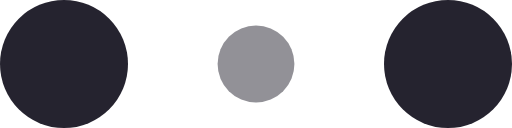
t = 0.00 s
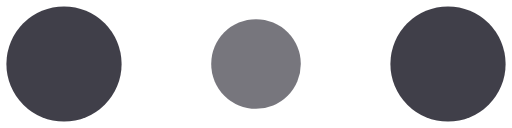
t = 0.10 s
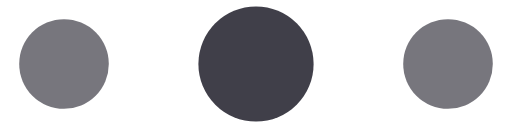
t = 0.30 s
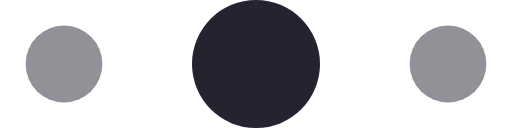
t = 0.40 s
t = 0.50 s: frame unchanged from t = 0.30 s, image omitted
t = 0.70 s: frame unchanged from t = 0.10 s, image omitted

The animated SVG that drew these frames (rendered in a browser with its animation timeline set to each time). Animation: 6 SMIL elements (animate=6); one cycle of 0.80 s, repeats indefinitely.

<!-- By Sam Herbert (@sherb), for everyone. More @ http://goo.gl/7AJzbL -->
<svg width="120" height="30" viewBox="0 0 120 30" xmlns="http://www.w3.org/2000/svg" fill="#25232F">
    <circle cx="15" cy="15" r="15">
        <animate attributeName="r" from="15" to="15"
                 begin="0s" dur="0.8s"
                 values="15;9;15" calcMode="linear"
                 repeatCount="indefinite" />
        <animate attributeName="fill-opacity" from="1" to="1"
                 begin="0s" dur="0.8s"
                 values="1;.5;1" calcMode="linear"
                 repeatCount="indefinite" />
    </circle>
    <circle cx="60" cy="15" r="9" fill-opacity="0.3">
        <animate attributeName="r" from="9" to="9"
                 begin="0s" dur="0.8s"
                 values="9;15;9" calcMode="linear"
                 repeatCount="indefinite" />
        <animate attributeName="fill-opacity" from="0.5" to="0.5"
                 begin="0s" dur="0.8s"
                 values=".5;1;.5" calcMode="linear"
                 repeatCount="indefinite" />
    </circle>
    <circle cx="105" cy="15" r="15">
        <animate attributeName="r" from="15" to="15"
                 begin="0s" dur="0.8s"
                 values="15;9;15" calcMode="linear"
                 repeatCount="indefinite" />
        <animate attributeName="fill-opacity" from="1" to="1"
                 begin="0s" dur="0.8s"
                 values="1;.5;1" calcMode="linear"
                 repeatCount="indefinite" />
    </circle>
</svg>
